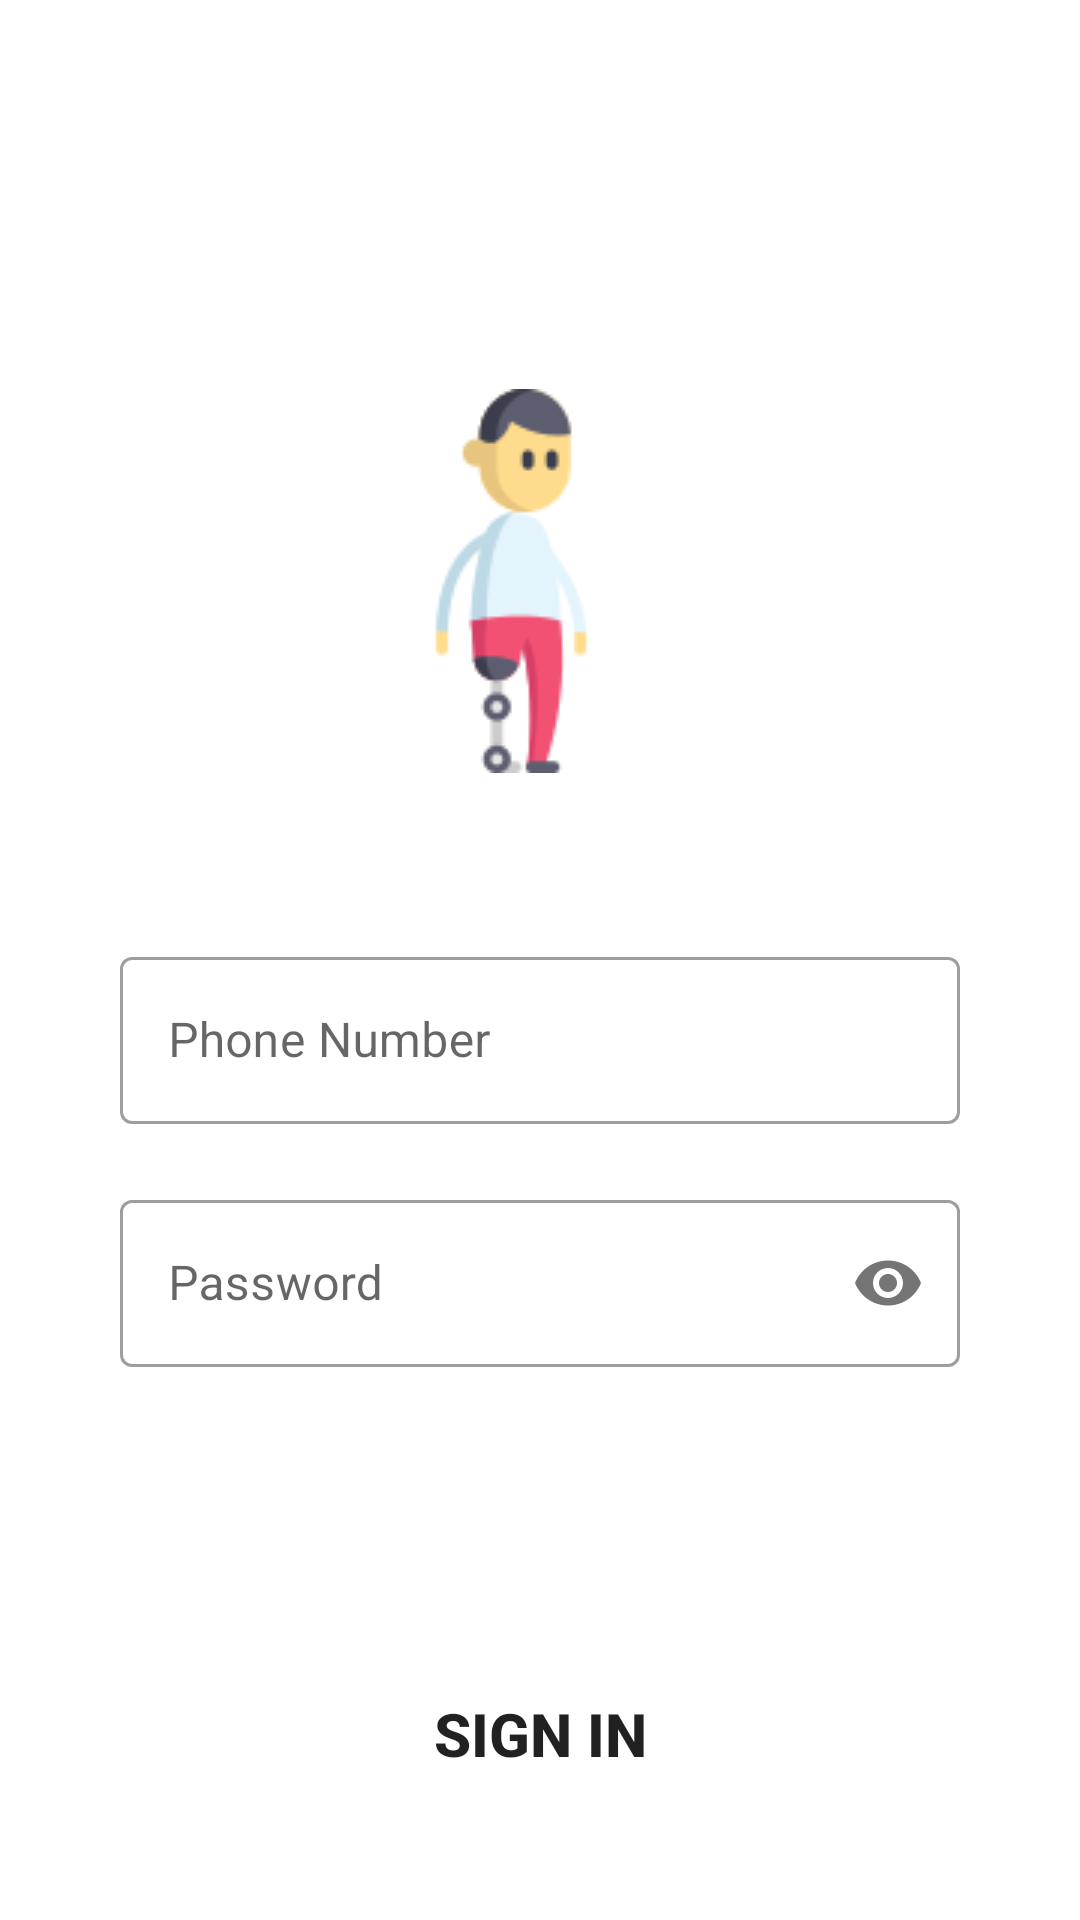

This screen was rendered from an Android layout file. Write that file and the resources it references.
<!-- AndroidManifest.xml: application theme Theme.Bionic_Leg -->
<!-- res/layout/activity_login.xml -->
<?xml version="1.0" encoding="utf-8"?>
<LinearLayout xmlns:android="http://schemas.android.com/apk/res/android"
    xmlns:app="http://schemas.android.com/apk/res-auto"
    xmlns:tools="http://schemas.android.com/tools"
    android:layout_width="match_parent"
    android:layout_height="match_parent"
    android:background="@drawable/screen"
    android:orientation="vertical"
    android:padding="40dp"
    tools:context=".Login">

    <TextView
        android:layout_width="match_parent"
        android:layout_height="wrap_content"
        android:text="BionicLeg Hub"
        android:textColor="@color/white"
        android:textSize="44dp"
        android:textStyle="bold" />

    <TextView
        android:layout_width="match_parent"
        android:layout_height="wrap_content"
        android:text="Log In"
        android:textColor="@color/white"
        android:textSize="36dp"
        android:textStyle="bold" />

    <ImageView
        android:layout_width="match_parent"
        android:layout_height="wrap_content"
        android:layout_marginLeft="-20dp"
        android:layout_marginTop="-155dp"
        android:adjustViewBounds="true"
        android:scaleType="centerInside"
        android:src="@drawable/img" />


    <com.google.android.material.textfield.TextInputLayout
        style="@style/Widget.MaterialComponents.TextInputLayout.OutlinedBox"
        android:layout_width="match_parent"
        android:layout_height="wrap_content"
        android:layout_marginTop="-30dp">

        <com.google.android.material.textfield.TextInputEditText
            android:id="@+id/phone_number"
            android:layout_width="match_parent"
            android:layout_height="wrap_content"
            android:hint="Phone Number"
            android:inputType="textEmailAddress" />
    </com.google.android.material.textfield.TextInputLayout>


    <com.google.android.material.textfield.TextInputLayout
        style="@style/Widget.MaterialComponents.TextInputLayout.OutlinedBox"
        android:layout_width="match_parent"
        android:layout_height="wrap_content"
        android:layout_marginTop="20dp"
        app:passwordToggleEnabled="true">

        <com.google.android.material.textfield.TextInputEditText
            android:id="@+id/password"
            android:layout_width="match_parent"
            android:layout_height="wrap_content"
            android:hint="Password"
            android:inputType="textPassword" />
    </com.google.android.material.textfield.TextInputLayout>

    <Button
        android:id="@+id/sign_in"
        android:layout_width="match_parent"
        android:layout_height="wrap_content"
        android:layout_marginTop="100dp"
        android:background="@drawable/sign_btn"
        android:text="SIGN IN"
        android:textSize="20dp"
        android:textStyle="bold" />

    <LinearLayout
        android:layout_width="match_parent"
        android:layout_height="wrap_content"
        android:layout_marginTop="20dp"
        android:gravity="center"
        android:orientation="horizontal">

        <TextView
            android:layout_width="wrap_content"
            android:layout_height="wrap_content"
            android:text="Don't Have Any Account"
            android:textSize="16dp"
            android:textStyle="bold" />

        <TextView
            android:id="@+id/sign_up"
            android:layout_width="wrap_content"
            android:layout_height="wrap_content"
            android:layout_marginLeft="10dp"
            android:text="Sign Up"
            android:textColor="@color/blue"
            android:textSize="16dp"
            android:textStyle="bold" />

    </LinearLayout>

</LinearLayout>
<!-- resources referenced by this layout -->
<resources>
  <color name="blue">#03A9F4</color>
  <color name="white">#FFFFFFFF</color>
  <!-- drawable img: png bitmap (drawable, 4813 bytes) -->
  <style name="Theme.Bionic_Leg" parent="Theme.MaterialComponents.DayNight.NoActionBar">
          
          <item name="colorPrimary">@color/blue</item>
          <item name="colorPrimaryVariant">@color/blue</item>
          <item name="colorOnPrimary">@color/white</item>
          
          <item name="colorSecondary">@color/teal_200</item>
          <item name="colorSecondaryVariant">@color/teal_700</item>
          <item name="colorOnSecondary">@color/black</item>
          
          <item name="android:statusBarColor">?attr/colorPrimaryVariant</item>
          
      </style>
  <color name="teal_200">#FF03DAC5</color>
  <color name="teal_700">#FF018786</color>
  <color name="black">#FF000000</color>
</resources>
